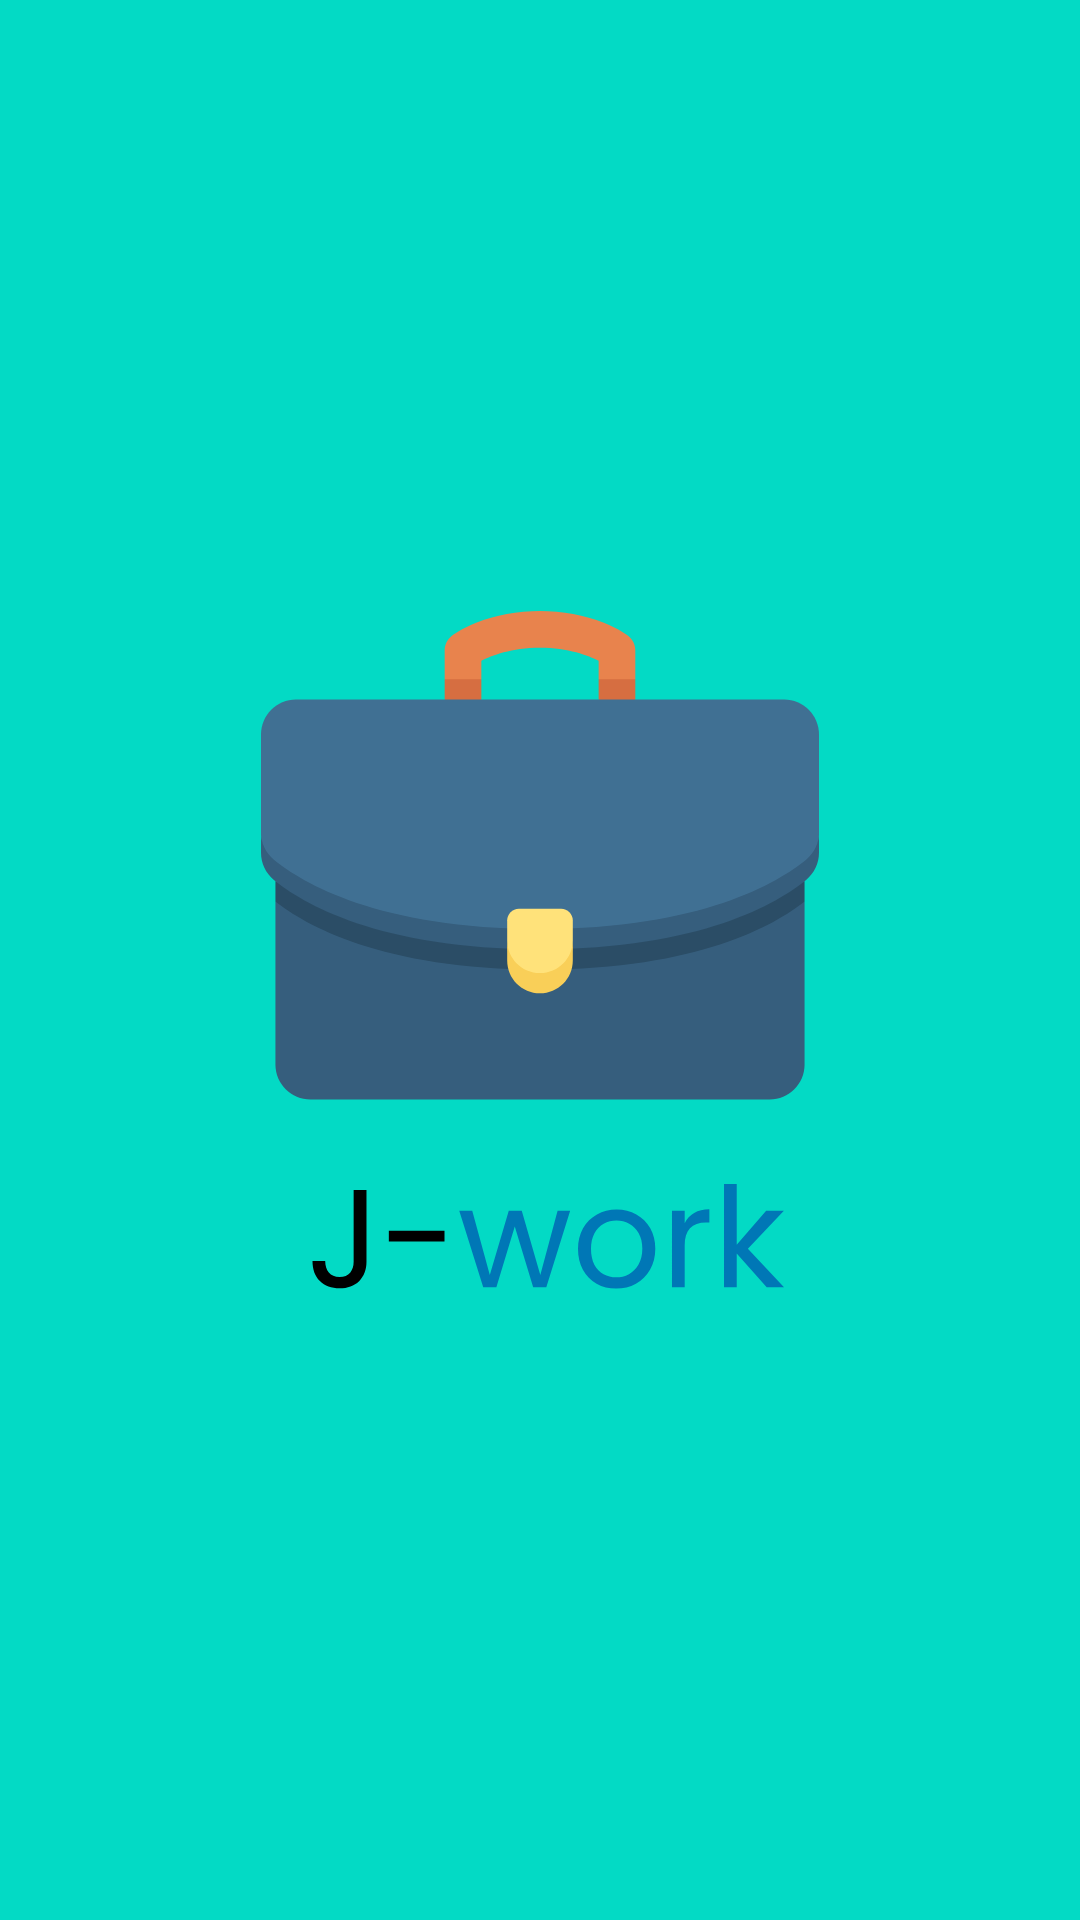

Write the Android layout XML for this screen, with the resource values it uses.
<!-- AndroidManifest.xml: application theme Theme.Jworkandroid -->
<!-- res/layout/activity_splash_screen.xml -->
<?xml version="1.0" encoding="utf-8"?>
<androidx.constraintlayout.widget.ConstraintLayout xmlns:android="http://schemas.android.com/apk/res/android"
    xmlns:app="http://schemas.android.com/apk/res-auto"
    xmlns:tools="http://schemas.android.com/tools"
    android:layout_width="match_parent"
    android:layout_height="match_parent"
    android:background="@color/teal_200"
    tools:context=".ui.authentication.SplashScreenActivity">

    <ImageView
        android:id="@+id/imageView2"
        android:layout_width="256dp"
        android:layout_height="256dp"
        app:layout_constraintBottom_toBottomOf="parent"
        app:layout_constraintEnd_toEndOf="parent"
        app:layout_constraintStart_toStartOf="parent"
        app:layout_constraintTop_toTopOf="parent"
        app:srcCompat="@drawable/ic_logo" />
</androidx.constraintlayout.widget.ConstraintLayout>
<!-- resources referenced by this layout -->
<resources>
  <color name="teal_200">#FF03DAC5</color>
  <!-- drawable ic_logo: vector/xml drawable (drawable, 5179 chars, omitted) -->
  <style name="Theme.Jworkandroid" parent="Theme.MaterialComponents.DayNight.NoActionBar">
          
          <item name="colorPrimary">@color/blue_500</item>
          <item name="colorPrimaryVariant">@color/blue_700</item>
          <item name="colorOnPrimary">@color/white</item>
          
          <item name="colorSecondary">@color/teal_200</item>
          <item name="colorSecondaryVariant">@color/teal_700</item>
          <item name="colorOnSecondary">@color/black</item>
          
          <item name="android:statusBarColor" tools:targetApi="l">?attr/colorPrimaryVariant</item>
          
      </style>
  <color name="blue_500">#107dac</color>
  <color name="blue_700">#005073</color>
  <color name="white">#FFFFFFFF</color>
  <color name="teal_700">#FF018786</color>
  <color name="black">#FF000000</color>
</resources>
